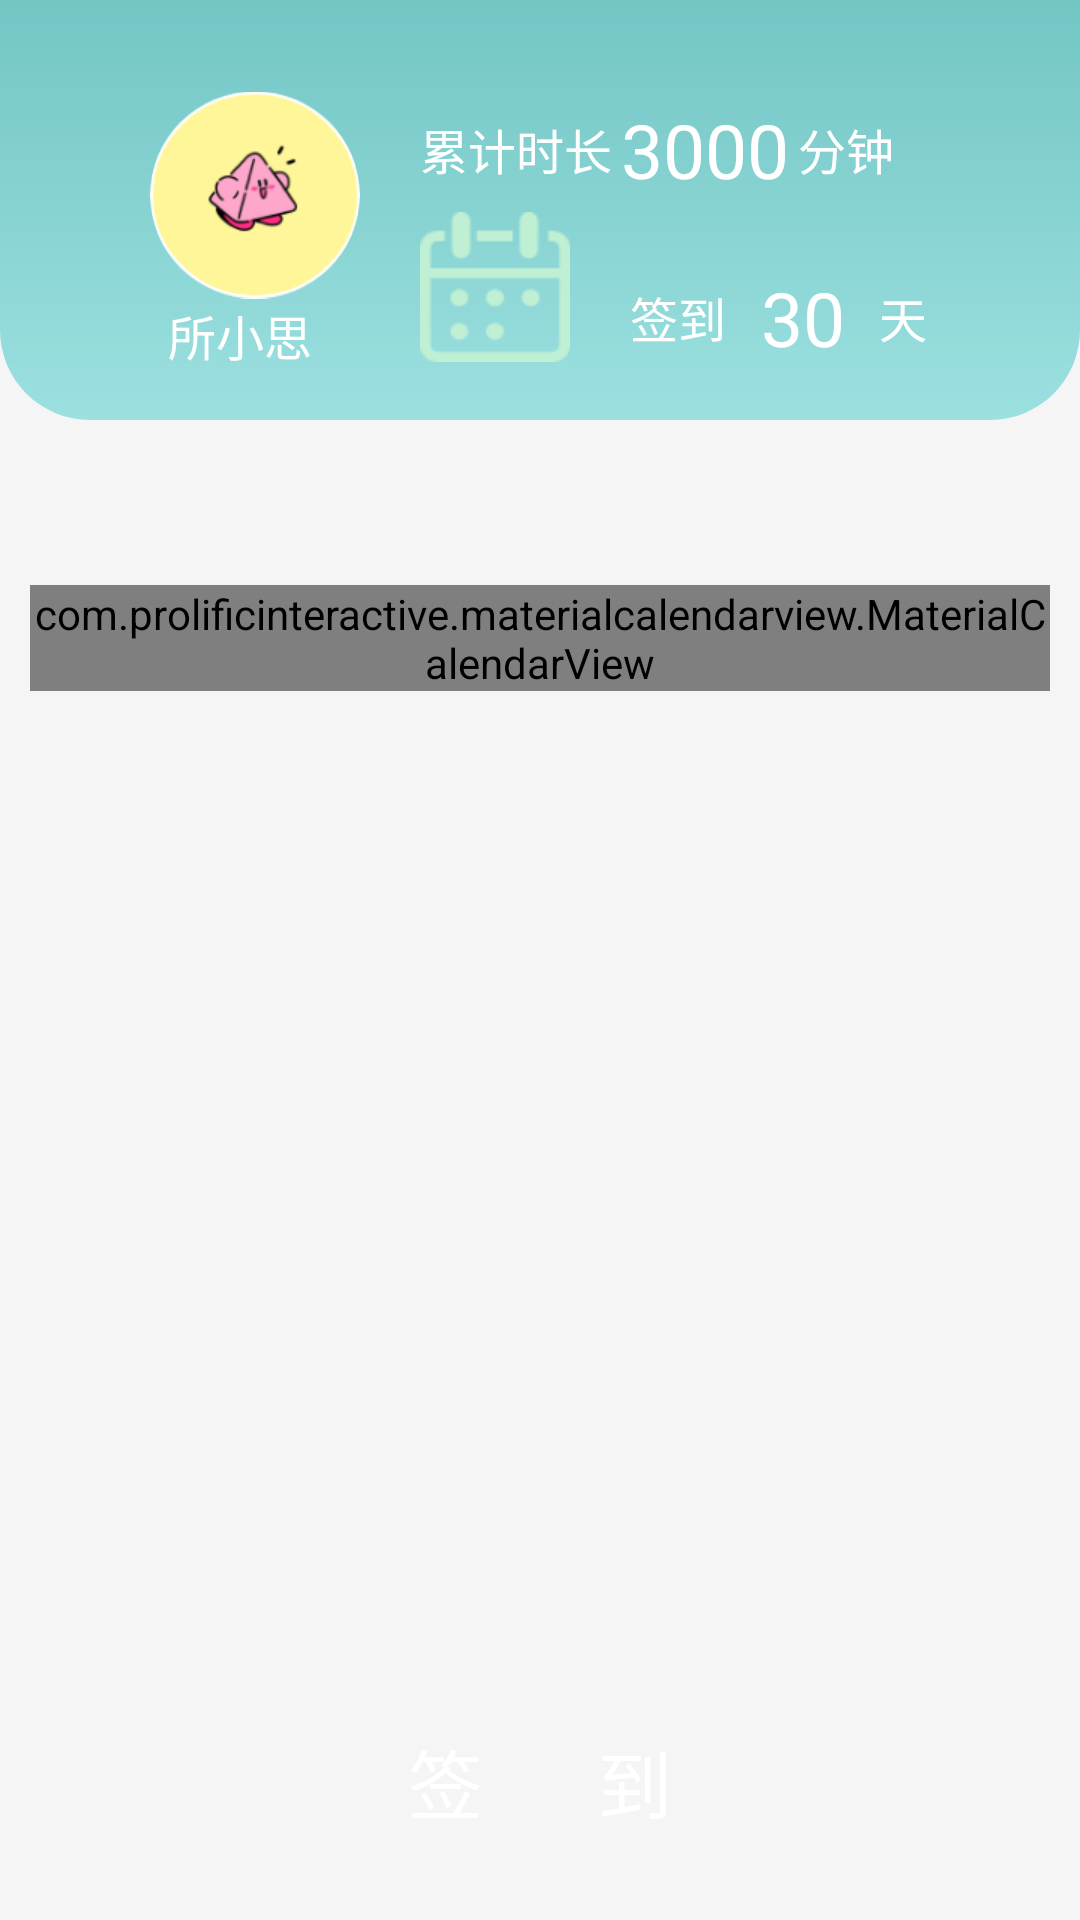

Layout XML and referenced resources for this Android screen:
<!-- AndroidManifest.xml: application theme Theme.SourceWords -->
<!-- res/layout/activity_signin.xml -->
<?xml version="1.0" encoding="utf-8"?>
<androidx.constraintlayout.widget.ConstraintLayout xmlns:android="http://schemas.android.com/apk/res/android"
    xmlns:tools="http://schemas.android.com/tools"
    android:layout_width="match_parent"
    android:layout_height="match_parent"
    android:background="@drawable/mine_background"
    xmlns:app="http://schemas.android.com/apk/res-auto">

    <LinearLayout
        android:id="@+id/linearLayout5"
        android:layout_width="match_parent"
        android:layout_height="100dp"
        android:layout_marginTop="30dp"
        app:layout_constraintEnd_toEndOf="parent"
        app:layout_constraintStart_toStartOf="parent"
        app:layout_constraintTop_toTopOf="parent">

        <ImageButton
            android:id="@+id/mine_back"
            android:layout_width="35dp"
            android:layout_height="35dp"
            android:layout_marginStart="5dp"
            android:layout_marginTop="10dp"
            android:background="@drawable/ic_baseline_chevron_left_24" />

        <LinearLayout
            android:layout_width="wrap_content"
            android:layout_height="match_parent"
            android:orientation="vertical">

            <com.google.android.material.imageview.ShapeableImageView
                android:id="@+id/head"
                android:layout_width="70dp"
                android:layout_height="70dp"
                android:src="@mipmap/head"
                android:layout_marginStart="10dp"
                app:shapeAppearanceOverlay="@style/circleImageStyle" />

            <TextView
                android:id="@+id/name"
                android:layout_width="wrap_content"
                android:layout_height="wrap_content"
                android:layout_gravity="center_horizontal"
                android:text="所小思"
                android:textColor="#FFFFFF"
                android:textSize="16sp" />

        </LinearLayout>

        <androidx.constraintlayout.widget.ConstraintLayout
            android:layout_width="match_parent"
            android:layout_height="match_parent">

            <TextView
                android:id="@+id/textView"
                android:layout_width="wrap_content"
                android:layout_height="wrap_content"
                android:layout_marginStart="20dp"
                android:layout_marginTop="8dp"
                android:text="累计时长"
                android:textColor="#FFFFFF"
                android:textSize="16sp"
                app:layout_constraintStart_toStartOf="parent"
                app:layout_constraintTop_toTopOf="parent" />

            <TextView
                android:id="@+id/signin_time"
                android:layout_width="wrap_content"
                android:layout_height="wrap_content"
                android:text="3000"
                android:textColor="#FFFFFF"
                android:textSize="25sp"
                app:layout_constraintBottom_toBottomOf="@+id/textView"
                app:layout_constraintEnd_toStartOf="@+id/textView13"
                app:layout_constraintStart_toEndOf="@+id/textView"
                app:layout_constraintTop_toTopOf="@+id/textView" />


            <ImageView
                android:id="@+id/imageView"
                android:layout_width="50dp"
                android:layout_height="50dp"
                android:layout_marginStart="20dp"
                android:background="@mipmap/signin"
                app:layout_constraintBottom_toBottomOf="parent"
                app:layout_constraintStart_toStartOf="parent"
                app:layout_constraintTop_toBottomOf="@+id/textView" />

            <TextView
                android:id="@+id/textView9"
                android:layout_width="wrap_content"
                android:layout_height="wrap_content"
                android:layout_marginStart="20dp"
                android:layout_marginTop="20dp"
                android:text="签到"
                android:textColor="#FFFFFF"
                android:textSize="16sp"
                app:layout_constraintBottom_toBottomOf="parent"
                app:layout_constraintStart_toEndOf="@+id/imageView"
                app:layout_constraintTop_toBottomOf="@+id/textView" />

            <TextView
                android:layout_width="wrap_content"
                android:layout_height="wrap_content"
                android:text="30"
                android:id="@+id/signin_day"
                android:textColor="#FFFFFF"
                android:textSize="25sp"
                app:layout_constraintBottom_toBottomOf="@+id/textView9"
                app:layout_constraintEnd_toStartOf="@+id/textView14"
                app:layout_constraintStart_toEndOf="@+id/textView9"
                app:layout_constraintTop_toTopOf="@+id/textView9" />

            <TextView
                android:id="@+id/textView14"
                android:layout_width="wrap_content"
                android:layout_height="wrap_content"
                android:text="天"
                android:textColor="#FFFFFF"
                android:textSize="16sp"
                app:layout_constraintBottom_toBottomOf="@+id/textView9"
                app:layout_constraintEnd_toEndOf="parent"
                app:layout_constraintStart_toEndOf="@+id/textView9"
                app:layout_constraintTop_toTopOf="@+id/textView9" />

            <TextView
                android:id="@+id/textView13"
                android:layout_width="wrap_content"
                android:layout_height="wrap_content"
                android:text="分钟"
                android:textColor="#FFFFFF"
                android:textSize="16sp"
                app:layout_constraintBottom_toBottomOf="@+id/textView"
                app:layout_constraintEnd_toEndOf="parent"
                app:layout_constraintStart_toEndOf="@+id/textView"
                app:layout_constraintTop_toTopOf="@+id/textView" />
        </androidx.constraintlayout.widget.ConstraintLayout>
    </LinearLayout>

    <com.prolificinteractive.materialcalendarview.MaterialCalendarView
        android:layout_width="match_parent"
        android:layout_marginStart="10dp"
        android:layout_marginEnd="10dp"
        android:layout_height="wrap_content"
        android:layout_marginTop="65dp"
        android:id="@+id/calendar"
        app:layout_constraintBottom_toBottomOf="parent"
        app:layout_constraintEnd_toEndOf="parent"
        app:layout_constraintStart_toStartOf="parent"
        android:background="@drawable/shape_rectangle"
        app:layout_constraintTop_toBottomOf="@+id/linearLayout5"
        app:layout_constraintVertical_bias="0.0" />

    <Button
        android:id="@+id/sign_in_btn"
        android:layout_width="300dp"
        android:layout_height="60dp"
        android:layout_gravity="center_horizontal"
        android:layout_marginBottom="16dp"
        android:background="@drawable/shape_rectangle"
        android:text="签      到"
        android:textColor="#FFFFFF"
        android:textSize="25sp"
        app:backgroundTint="#9CDFDD"
        app:layout_constraintBottom_toBottomOf="parent"
        app:layout_constraintEnd_toEndOf="parent"
        app:layout_constraintStart_toStartOf="parent" />

</androidx.constraintlayout.widget.ConstraintLayout>
<!-- resources referenced by this layout -->
<resources>
  <!-- drawable mine_background (drawable) -->
  <?xml version="1.0" encoding="utf-8"?>
  <layer-list xmlns:android="http://schemas.android.com/apk/res/android">
      <item>
          <shape xmlns:android="http://schemas.android.com/apk/res/android">
              <solid android:color="#F5F5F5"/>
          </shape>
      </item>
  
      <item
          android:bottom="500dp">
          <shape xmlns:android="http://schemas.android.com/apk/res/android">
              <gradient
                  android:angle="270"
                  android:startColor="#72C6C4"
                  android:endColor="#9CE0E0" />
              <corners
                  android:bottomLeftRadius="30dp"
                  android:bottomRightRadius="30dp"/>
          </shape>
      </item>
  </layer-list>
  <!-- mipmap head: png bitmap (mipmap-hdpi, 10608 bytes) -->
  <!-- mipmap signin: png bitmap (mipmap-hdpi, 1593 bytes) -->
  <style name="circleImageStyle">
          <item name="cornerFamily">rounded</item>
          <item name="cornerSize">50%</item>
      </style>
  <style name="Theme.SourceWords" parent="Theme.Design.Light.NoActionBar">
          
          <item name="colorPrimary">#8DD0CE</item>
          <item name="colorPrimaryVariant">@color/transparent</item>
          <item name="colorOnPrimary">@color/white</item>
          
          <item name="colorSecondary">@color/teal_200</item>
          <item name="colorSecondaryVariant">@color/teal_700</item>
          <item name="colorOnSecondary">@color/black</item>
          
          <item name="android:statusBarColor" tools:targetApi="l">?attr/colorPrimaryVariant</item>
          
  
      </style>
  <color name="transparent">#00FFFFFF</color>
  <color name="white">#FFFFFFFF</color>
  <color name="teal_200">#FF03DAC5</color>
  <color name="teal_700">#FF018786</color>
  <color name="black">#FF000000</color>
</resources>
